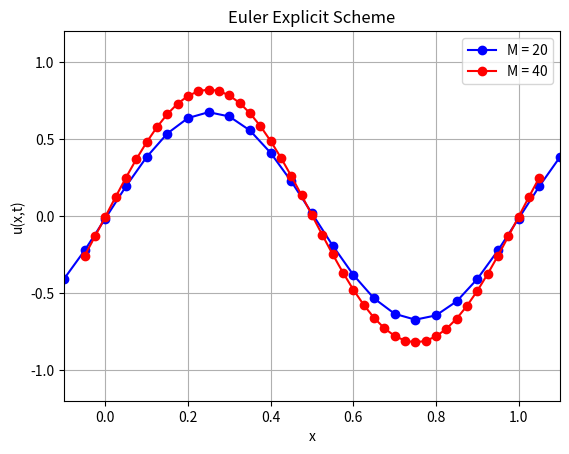

Generate this figure with matplotlib:
# Author : Bo Yuan You 
# Date 2021/11/30
# CFD program homework 2 
# First ordr upwind scheme for 1D linear convection 

import numpy as np
import matplotlib.pyplot as plt
import time

class Euler_explicit_scheme():
    def __init__(self, CFL, M) -> None:
        self.CFL = CFL
        self.M = M        
        self.DX = 1/M
        self.DT = round(CFL * self.DX, 3)
        self.Xgrid = np.linspace(0-2*self.DX, 1+2*self.DX, self.M+5)
        self.u = np.zeros(M+5)
        self.u0 = np.zeros(M+5)

    def init_data(self) -> None:
        for i in range(self.M+1):
            self.u[i+2] = np.sin(2*np.pi*self.Xgrid[i+2])

    def call_BC(self, arr) -> None:
        arr[0] = arr[self.M]
        arr[1] = arr[self.M+1]
        arr[self.M+3] = arr[3]
        arr[self.M+4] = arr[4]

    def solver(self, t) -> None:
        print(f'Using Euler explicit solver : t = {t:.2f}')
        for i in range(self.M + 1):
            self.u[i+2] = self.u0[i+2] - (self.DT/self.DX*(self.u0[i+2] - self.u0[i+1]))

    def PDE_solver(self) -> None:
        t = 0
        while t < 2.0:
            t = round(t + self.DT, 2)
            self.u0 = self.u.copy()
            self.solver(t)
            self.call_BC(self.u)

    def full_process(self) -> None:
        self.init_data()
        self.call_BC(self.u)
        self.PDE_solver()
        print('')

def main():
    start = time.time()
    M20 = Euler_explicit_scheme(0.8, 20)
    M20.full_process()
    M40 = Euler_explicit_scheme(0.8, 40)
    M40.full_process()
    end = time.time() - start 
    print('Time pass : ', end)
    plt.figure()
    plt.plot(M20.Xgrid, M20.u, 'b-o', label= 'M = 20')
    plt.plot(M40.Xgrid, M40.u, 'r-o', label= 'M = 40')
    plt.xlabel('x')
    plt.ylabel('u(x,t)')
    plt.title('Euler Explicit Scheme')
    plt.grid(True)
    plt.legend()
    plt.axis([-0.1, 1.1, -1.2, 1.2])
    plt.savefig("Euler_scheme.png")  
    plt.show()



if __name__ == "__main__":
    main()
    # test = Euler_explicit_scheme(0.8, 20)
    